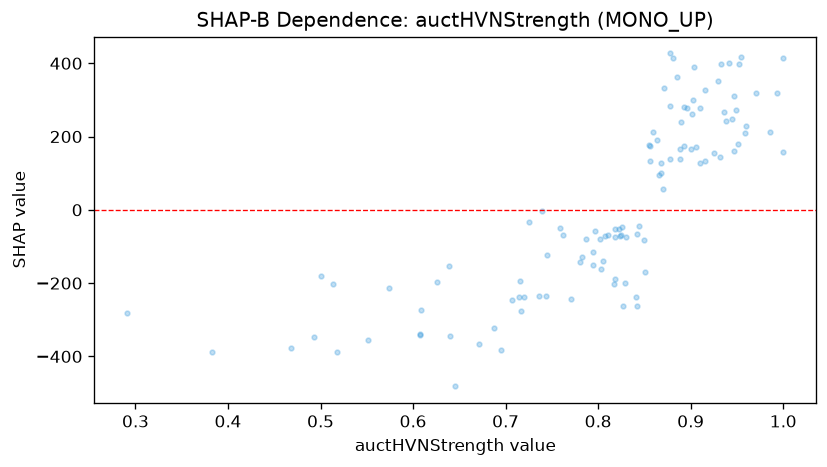

The file beside this chart, header and first rows:
feature_value, shap_value
0.802, -79.9
0.291, -282.7
0.904, 390.2
0.695, -382.4
0.817, -203.6
0.901, 261.6
0.518, -386.6
0.885, 362.6
0.744, -235.2
0.841, -237.9
0.945, 248.8
0.783, -128.7
0.745, -123.8
0.881, 413.1
0.89, 239
0.933, 397.1
0.608, -338.4
0.794, -114
0.954, 416.1
0.64, -344.2
0.941, 401.9
0.645, -481.7
0.805, -138.7
0.878, 426.8
1.0, 413.1
0.96, 229.2
0.893, 279.8
0.859, 211.8
0.938, 243.7
0.551, -354.2
0.952, 399.1
0.717, -275.6
0.893, 175.5
0.971, 318
0.739, -3.133
0.842, -66.81
0.671, -365.5
0.827, -262.5
0.856, 134.5
0.855, 177.7
0.936, 268.3
0.856, 174.1
0.864, 189.3
0.687, -322.9
0.736, -234.9
0.771, -244.6
0.93, 350.4
0.986, 212.9
0.91, 126.6
0.829, -198.9
0.823, -51.33
0.842, -261.2
0.716, -192.9
0.818, -189.7
0.925, 154.7
0.87, 58.04
0.949, 272.4
0.916, 133.5
0.501, -181.7
0.993, 318.5
... 51 more rows
